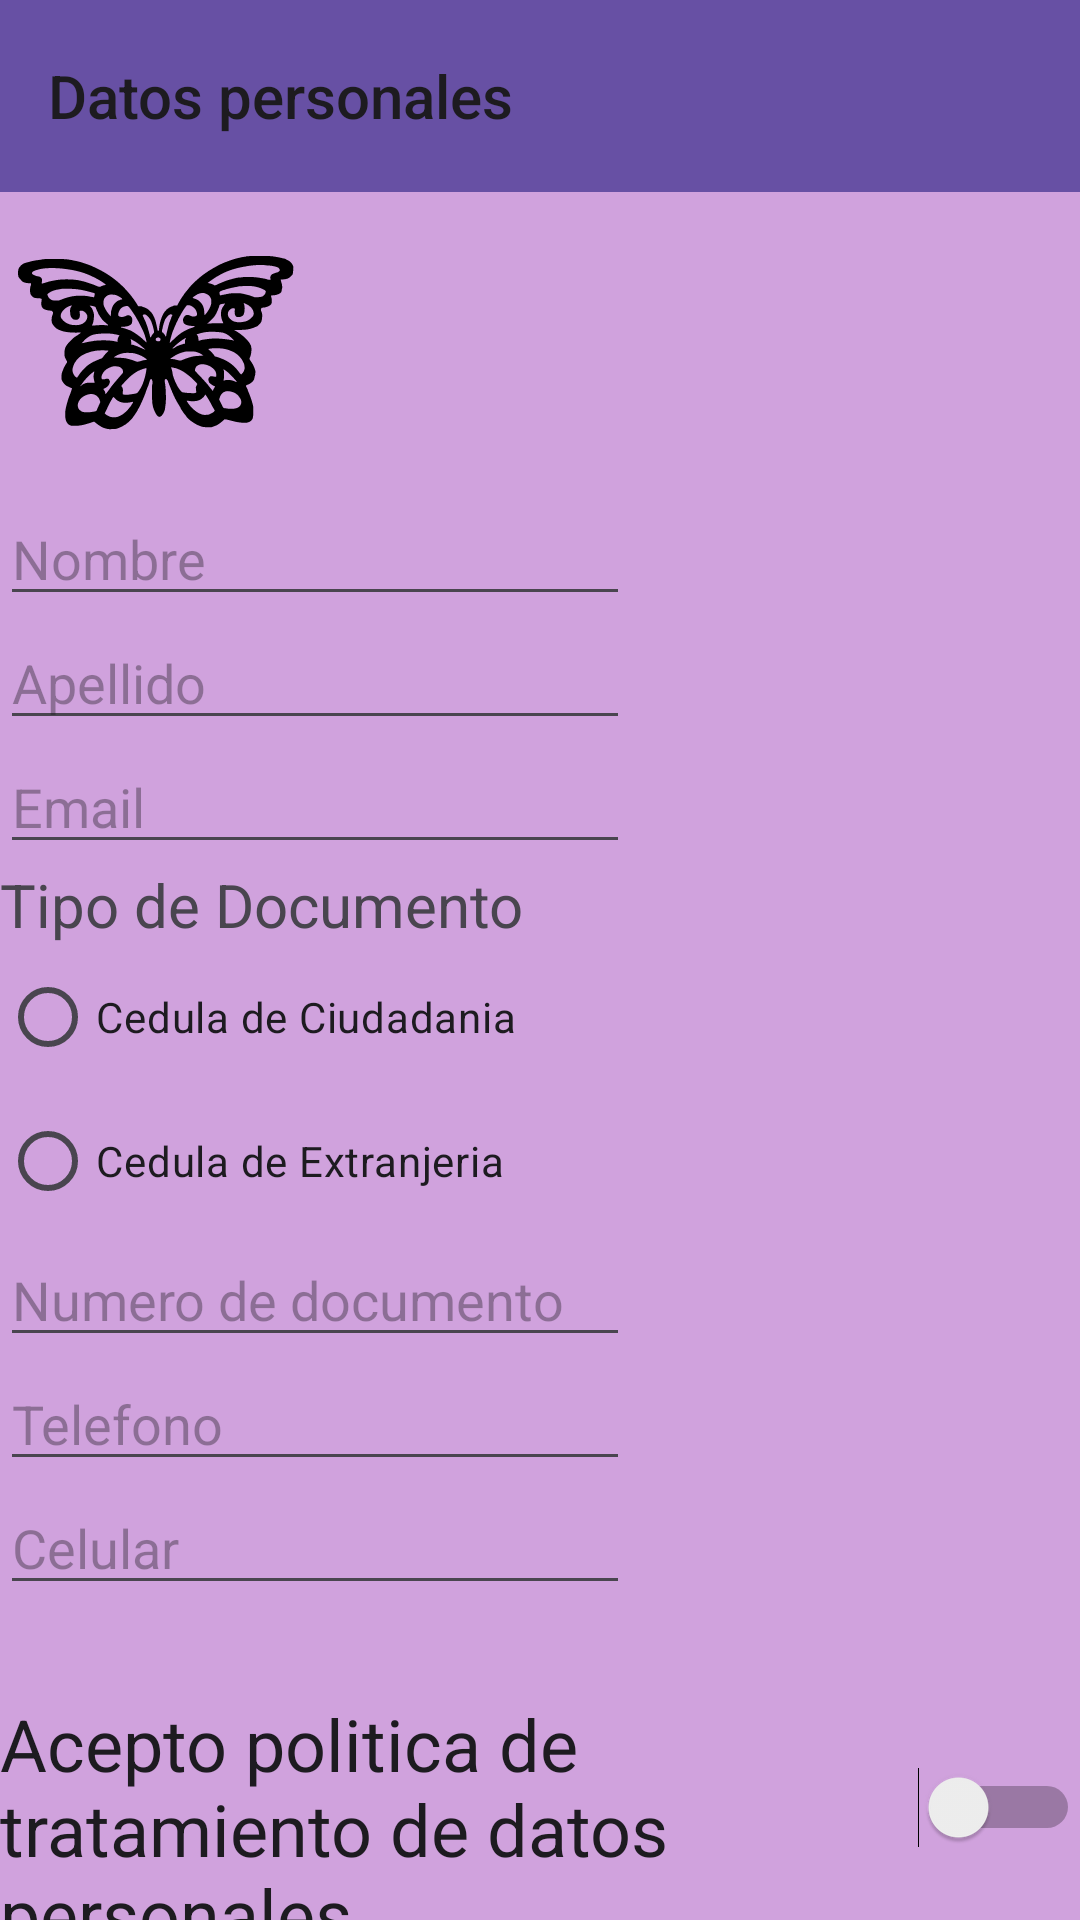

The Android layout XML behind this screen, and the referenced resources:
<!-- AndroidManifest.xml: application theme Theme.PAPELERIA -->
<!-- res/layout/activity_cargar_datos_personales.xml -->
<RelativeLayout xmlns:android="http://schemas.android.com/apk/res/android"
    xmlns:app="http://schemas.android.com/apk/res-auto"
    android:layout_width="match_parent"
    android:layout_height="match_parent"
    android:background="#D0A2DD">

    <ImageView
        android:id="@+id/imgPortada"
        android:layout_width="100dp"
        android:layout_height="100dp"
        android:layout_below="@+id/toolbar"
        app:srcCompat="@drawable/imagen_papleria" />

    <EditText
        android:id="@+id/editTextNombre"
        android:layout_width="wrap_content"
        android:layout_height="wrap_content"
        android:layout_below="@id/imgPortada"
        android:ems="10"
        android:hint="Nombre"
        android:inputType="text" />

    <EditText
        android:id="@+id/editTextApellido"
        android:layout_width="wrap_content"
        android:layout_height="wrap_content"
        android:layout_below="@id/editTextNombre"
        android:ems="10"
        android:hint="Apellido"
        android:inputType="text" />

    <EditText
        android:id="@+id/editTextEmail"
        android:layout_width="wrap_content"
        android:layout_height="wrap_content"
        android:layout_below="@id/editTextApellido"
        android:ems="10"
        android:hint="Email"
        android:inputType="textEmailAddress" />

    <TextView
        android:id="@+id/textView12"
        android:layout_width="wrap_content"
        android:layout_height="wrap_content"
        android:layout_below="@id/editTextEmail"
        android:text="Tipo de Documento"
        android:textSize="20sp" />

    <RadioGroup
        android:id="@+id/rgTipoDocumento"
        android:layout_width="wrap_content"
        android:layout_height="wrap_content"
        android:layout_below="@id/textView12">

        <RadioButton
            android:id="@+id/rbtncc"
            android:layout_width="match_parent"
            android:layout_height="wrap_content"
            android:text="Cedula de Ciudadania" />

        <RadioButton
            android:id="@+id/rbtnce"
            android:layout_width="match_parent"
            android:layout_height="wrap_content"
            android:text="Cedula de Extranjeria" />
    </RadioGroup>


    <EditText
        android:id="@+id/editTextNumeroDocumento"
        android:layout_width="wrap_content"
        android:layout_height="wrap_content"
        android:layout_below="@id/rgTipoDocumento"
        android:ems="10"
        android:hint="Numero de documento"
        android:inputType="text" />

    <EditText
        android:id="@+id/editTextTelefono"
        android:layout_width="wrap_content"
        android:layout_height="wrap_content"
        android:layout_below="@id/editTextNumeroDocumento"
        android:ems="10"
        android:hint="Telefono"
        android:inputType="text" />

    <EditText
        android:id="@+id/editTextCelular"
        android:layout_width="wrap_content"
        android:layout_height="wrap_content"
        android:layout_below="@id/editTextTelefono"
        android:ems="10"
        android:hint="Celular"
        android:inputType="text" />

    <Switch
        android:id="@+id/switchAcepto"
        android:layout_width="wrap_content"
        android:layout_height="wrap_content"
        android:layout_below="@id/editTextCelular"
        android:layout_marginTop="30dp"
        android:text="Acepto politica de tratamiento de datos personales"
        android:textSize="24sp" />

    <Toolbar
        android:id="@+id/toolbar"
        android:layout_width="match_parent"
        android:layout_height="?attr/actionBarSize"
        android:layout_columnSpan="2"
        android:background="?attr/colorPrimary"
        android:title="Datos personales" />

    <Button
        android:id="@+id/buttonGuardar"
        android:layout_width="wrap_content"
        android:layout_height="wrap_content"
        android:layout_below="@id/switchAcepto"
        android:onClick="guardarDatosPersonales"
        android:text="Guardar" />


</RelativeLayout>
<!-- resources referenced by this layout -->
<resources>
  <!-- drawable imagen_papleria: vector/xml drawable (drawable, 20666 chars, omitted) -->
  <style name="Theme.PAPELERIA" parent="Base.Theme.PAPELERIA" />
  <style name="Base.Theme.PAPELERIA" parent="Theme.Material3.DayNight.NoActionBar">
          
          
      </style>
</resources>
